Run: headless pygame with SDL's dummy video driver; simulated clock (each Clock.tick advances the game by its frame time, no real sleeping); random seed 0; keys injected as events and as key.get_pressed() state; no mouse input.
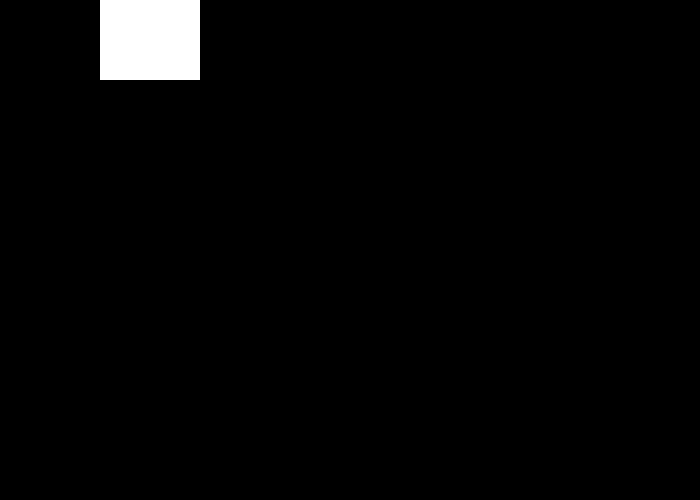
Frame 1 of 4 · flips 1–60 · no input
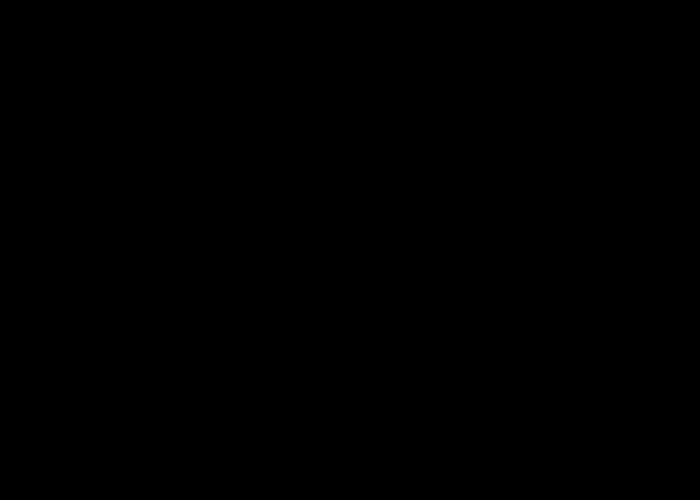
Frame 2 of 4 · flips 61–180 · tapped SPACE, RETURN · held RIGHT (→), D
Frame 3 of 4 · flips 181–300 · held DOWN (↓), S · screen unchanged from frame 2, image omitted
Frame 4 of 4 · flips 301–420 · held LEFT (←), A, UP (↑), W · screen unchanged from frame 3, image omitted

The pygame program that drew these frames:

# Basic Pygame Structure

import pygame                               # Imports pygame and other libraries

# Define Classes (sprites) here

pygame.init()                               # Pygame is initialised (starts running)

screen = pygame.display.set_mode([700,500]) # Set the width and height of the screen [width,height]
pygame.display.set_caption("Hugh-Nelson.game")       # Name your window
done = False                                # Loop until the user clicks the close button.
clock = pygame.time.Clock()                 # Used to manage how fast the screen updates
black    = (0, 0, 0)                 # Define some colors using rgb values.  These can be
white    = ( 255, 255, 255)                 # used throughout the game instead of using rgb values.
speed = 10
rect_x, rect_y = 40,40
# Define additional Functions and Procedures here

# -------- Main Program Loop -----------
while not done:

    for event in pygame.event.get():        # Check for an event (mouse click, key press)
        if event.type == pygame.QUIT:       # If user clicked close window
            done = True                     # Flag that we are done so we exit this loop

    # Update sprites here
    rect_x += 1
    rect_y -= 2
    screen.fill(black)

    pygame.draw.rect(screen, white, pygame.Rect(rect_x, rect_y, 100, 160))

    pygame.display.flip()                   # Go ahead and update the screen with what we've drawn.
    clock.tick(20)                          # Limit to 20 frames per second


pygame.quit()                               # Close the window and quit.
